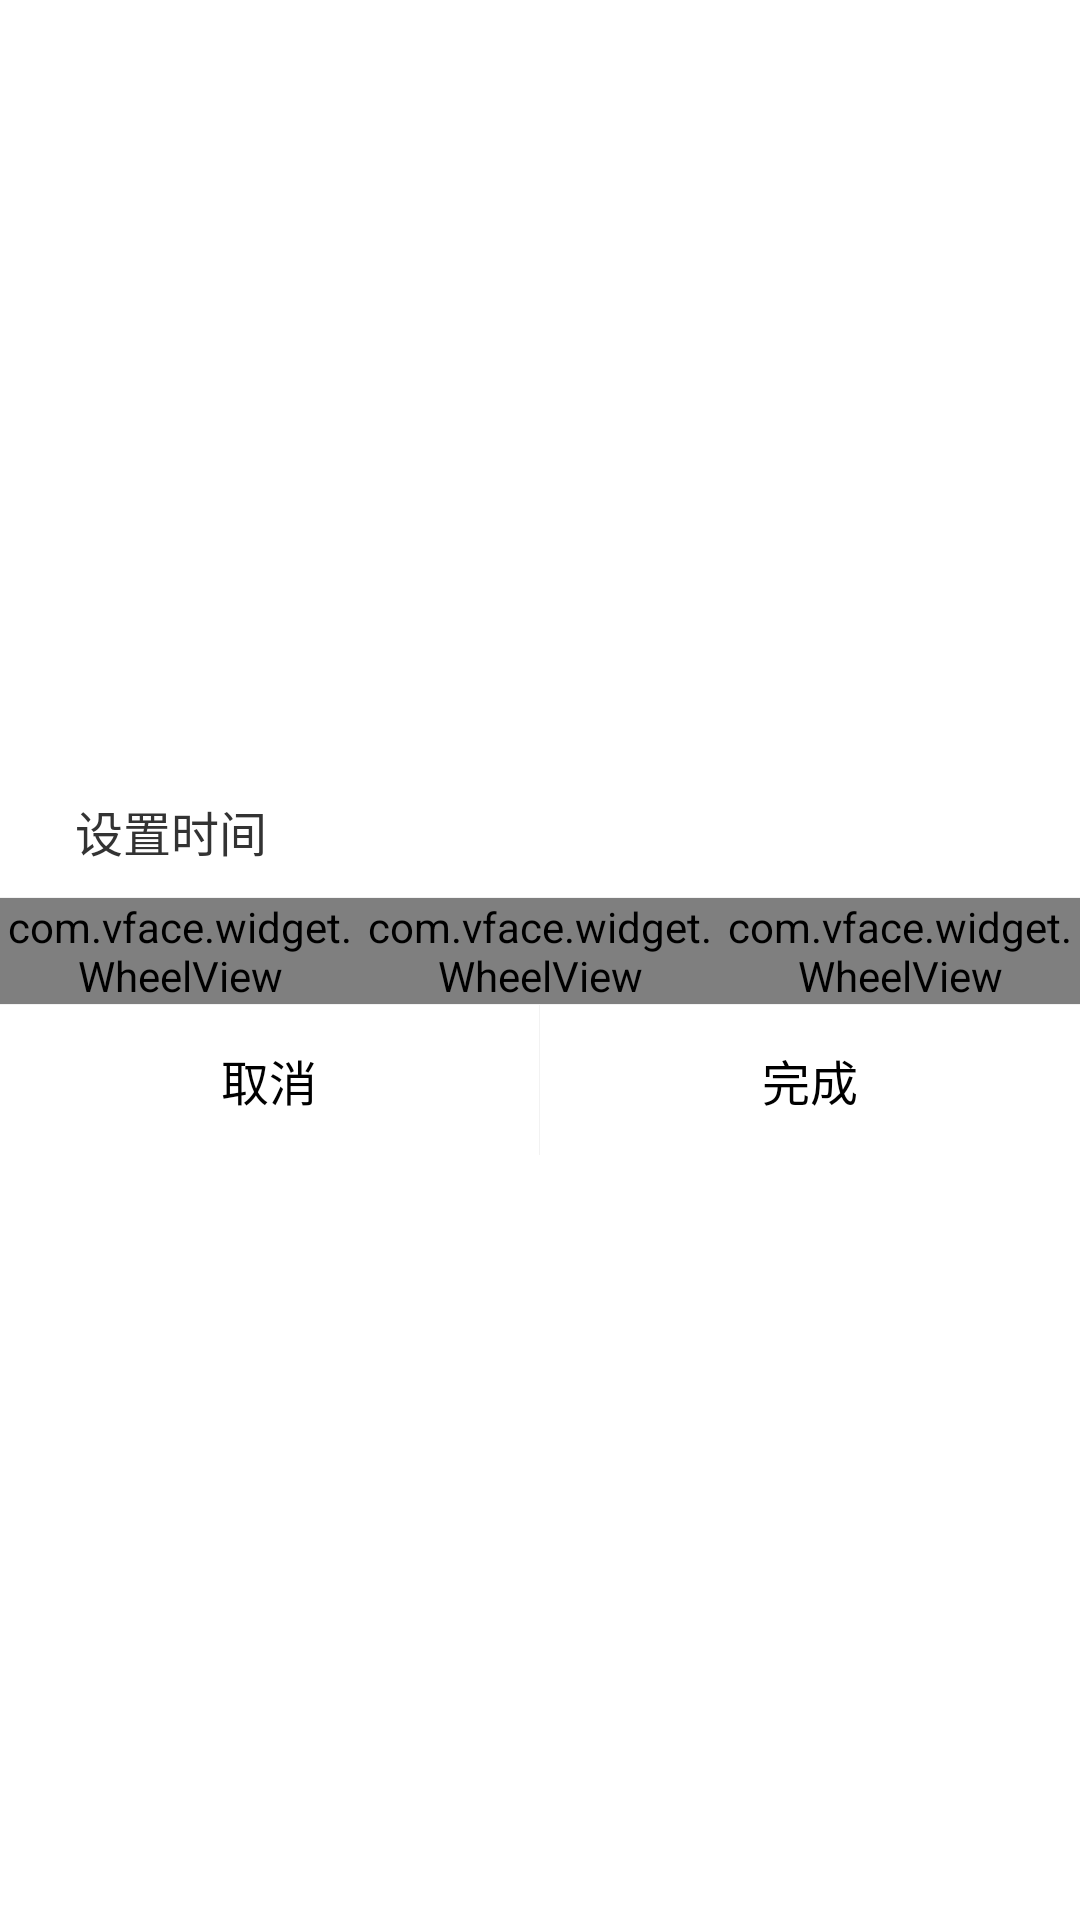

The Android layout XML behind this screen, and the referenced resources:
<!-- AndroidManifest.xml: application theme AppTheme -->
<!-- res/layout/dialog_time_picker.xml -->
<?xml version="1.0" encoding="utf-8"?>
<LinearLayout xmlns:android="http://schemas.android.com/apk/res/android"
    android:layout_width="match_parent"
    android:layout_height="match_parent"
    android:background="#ffffff"
    android:gravity="center"
    android:orientation="vertical" >

    <TextView
        android:layout_width="match_parent"
        android:layout_height="44dp"
        android:gravity="center_vertical"
        android:paddingLeft="25dp"
        android:text="@string/config_time"
        android:textColor="#333333"
        android:textSize="16sp" />

    <View
        android:layout_width="match_parent"
        android:layout_height="1px"
        android:background="#f2f2f2" />

    <LinearLayout
        android:layout_width="match_parent"
        android:layout_height="wrap_content"
        android:orientation="horizontal" >

        <com.vface.widget.WheelView
            android:id="@+id/wheel_view_hour"
            android:layout_width="0dp"
            android:layout_height="wrap_content"
            android:layout_weight="1" />

        <com.vface.widget.WheelView
            android:id="@+id/wheel_view_minute"
            android:layout_width="0dp"
            android:layout_height="wrap_content"
            android:layout_weight="1" />

        <com.vface.widget.WheelView
            android:id="@+id/wheel_view_day_or_night"
            android:layout_width="0dp"
            android:layout_height="wrap_content"
            android:layout_weight="1" />
    </LinearLayout>

    <View
        android:layout_width="match_parent"
        android:layout_height="1px"
        android:background="#f2f2f2" />

    <LinearLayout
        android:layout_width="match_parent"
        android:layout_height="50dp"
        android:orientation="horizontal" >

        <TextView
            android:id="@+id/cancel_btn"
            android:layout_width="0dp"
            android:layout_height="match_parent"
            android:layout_weight="1"
            android:gravity="center"
            android:background="@drawable/date_picker_dialog_btn_bg"
            android:text="@string/cancel"
            android:textColor="#000000"
            android:textSize="16sp" />

        <View
            android:layout_width="1px"
            android:layout_height="match_parent"
            android:background="#f2f2f2" />

        <TextView
            android:id="@+id/confirm_btn"
            android:layout_width="0dp"
            android:layout_height="match_parent"
            android:background="@drawable/date_picker_dialog_btn_bg"
            android:layout_weight="1"
            android:gravity="center"
            android:text="@string/done"
            android:textColor="#000000"
            android:textSize="16sp" />
    </LinearLayout>

</LinearLayout>
<!-- resources referenced by this layout -->
<resources>
  <!-- drawable date_picker_dialog_btn_bg (drawable) -->
  <?xml version="1.0" encoding="utf-8"?>
  <selector xmlns:android="http://schemas.android.com/apk/res/android">
  
      <item android:drawable="@drawable/date_picker_dialog_btn_bg_press" android:state_pressed="true"></item>
      <item android:drawable="@drawable/date_picker_dialog_btn_bg_default"></item>
  
  </selector>
  <string name="cancel">取消</string>
  <string name="config_time">设置时间</string>
  <string name="done">完成</string>
  <style name="AppTheme" parent="android:Theme.NoTitleBar" />
  <!-- drawable date_picker_dialog_btn_bg_press (drawable) -->
  <?xml version="1.0" encoding="utf-8"?>
  <shape xmlns:android="http://schemas.android.com/apk/res/android" >
      
      <solid android:color="#c0c0c0"/>
  </shape>
  <!-- drawable date_picker_dialog_btn_bg_default (drawable) -->
  <?xml version="1.0" encoding="utf-8"?>
  <shape xmlns:android="http://schemas.android.com/apk/res/android" >
      
      <solid android:color="#ffffff"/>
      
  </shape>
</resources>
